Labelled photos from "cleaned_data", an image-classification folder in Bloggera/Parthenium_Weed_Detection. The possible labels are: negative - no parthenium, parthenium weed.

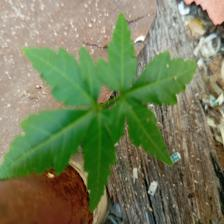
Label: negative - no parthenium

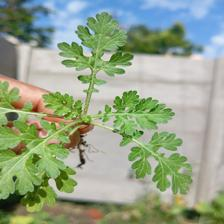
Label: parthenium weed

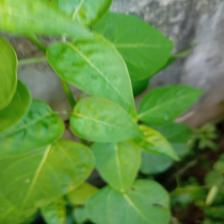
Label: negative - no parthenium

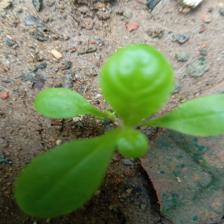
Label: negative - no parthenium

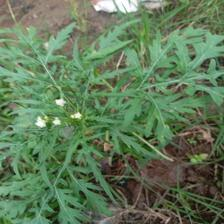
Label: parthenium weed

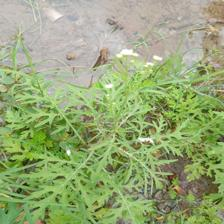
Label: parthenium weed
